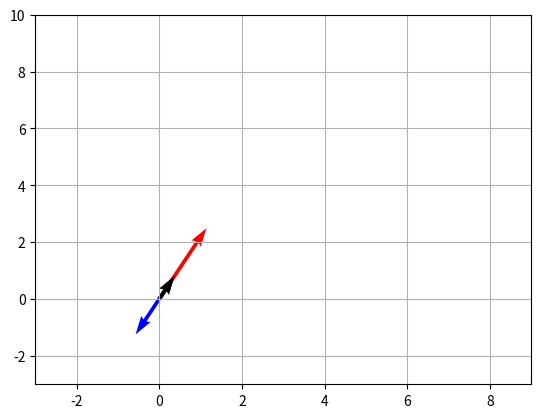

Reproduce this figure in Python.
import matplotlib.pyplot as plt
import numpy as np

# Vector origin location
V=np.array([[2,3],[-1,-1.5]])
origin=np.array([[0,0],[0,0]])


# Creating plot
plt.quiver(*origin, V[:,0], V[:,1], color=['r','b','g'], scale=21)
v12 = V[0] + V[1] # adding up the 1st (red) and 2nd (blue) vectors
plt.quiver(*origin, v12[0], v12[1])


# x-lim and y-lim
plt.xlim(-3, 9)
plt.ylim(-3,10 )

# Show plot with grid
plt.grid()
plt.show()

